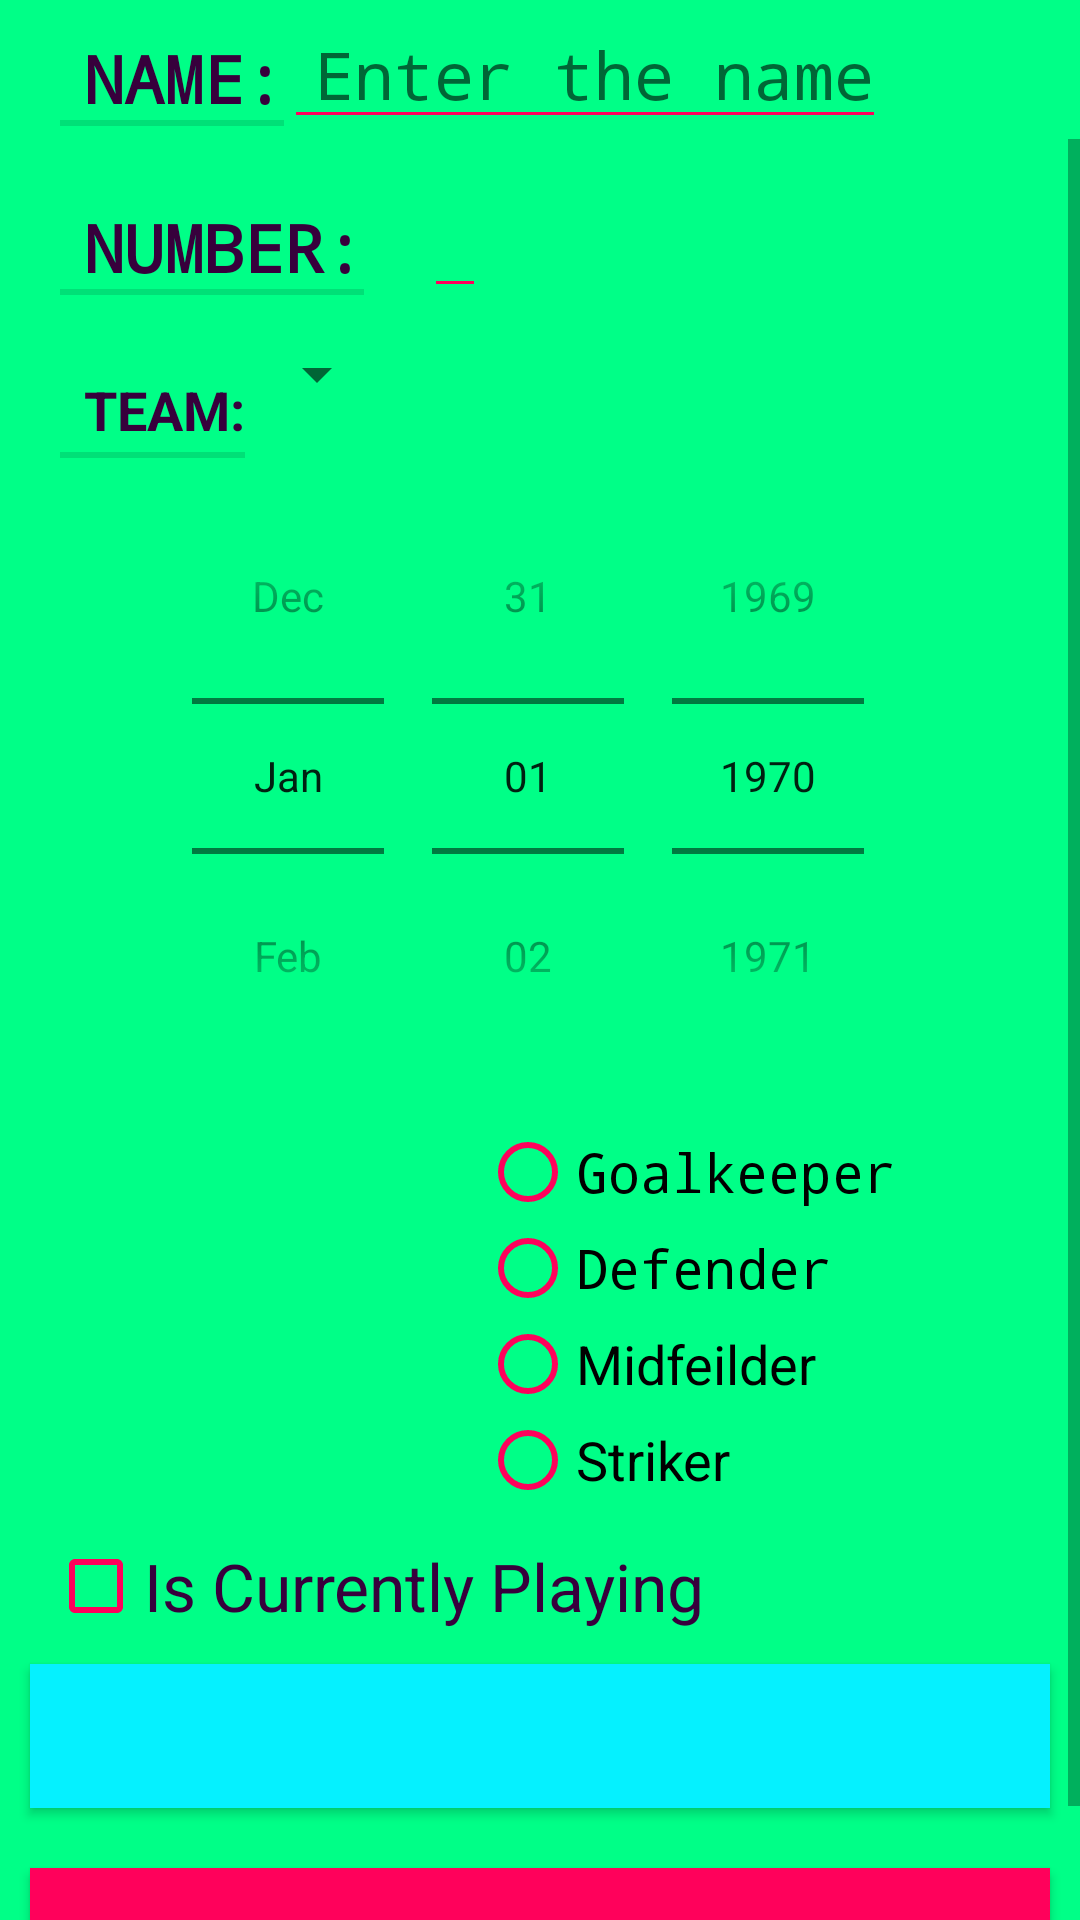

Android layout source for this screen:
<!-- AndroidManifest.xml: application theme AppTheme -->
<!-- res/layout/fragment_footballer.xml -->
<?xml version="1.0" encoding="utf-8"?>
<LinearLayout xmlns:android="http://schemas.android.com/apk/res/android"
    android:layout_width="fill_parent"
    android:layout_height="wrap_content"
    android:layout_weight="1"
    android:background="@color/colorGreen"
    android:orientation="vertical">

    
    <RelativeLayout
        android:layout_width="match_parent"
        android:layout_height="wrap_content">


        <TextView
            android:id="@+id/label"
            style="?android:listSeparatorTextViewStyle"
            android:layout_width="wrap_content"
            android:layout_height="wrap_content"
            android:layout_marginLeft="20dp"
            android:layout_marginTop="10dp"
            android:text="@string/footballer_name_label"
            android:textColor="@color/colorText"
            android:textSize="22sp"
            android:typeface="monospace" />


        <EditText
            android:id="@+id/footballer_name"
            android:layout_width="wrap_content"
            android:layout_height="wrap_content"
            android:layout_toEndOf="@+id/label"
            android:layout_toRightOf="@+id/label"
            android:backgroundTint="@color/colorPrimary"
            android:hint="Enter the name"
            android:paddingLeft="10dp"
            android:textColor="@color/colorText"
            android:textSize="22sp"
            android:typeface="monospace" />

    </RelativeLayout>

    

    <ScrollView
        android:layout_width="match_parent"
        android:layout_height="wrap_content">

        <LinearLayout
            android:layout_width="match_parent"
            android:layout_height="wrap_content"
            android:background="@color/colorGreen"
            android:orientation="vertical">

            

            <RelativeLayout
                android:layout_width="match_parent"
                android:layout_height="wrap_content">

                <TextView
                    android:id="@+id/num_lab"
                    style="?android:listSeparatorTextViewStyle"
                    android:layout_width="wrap_content"
                    android:layout_height="wrap_content"
                    android:layout_marginLeft="20dp"
                    android:layout_marginTop="20dp"
                    android:text="@string/Number"
                    android:textColor="@color/colorText"
                    android:textSize="22sp"
                    android:typeface="monospace" />

                <EditText
                    android:id="@+id/footballer_number"
                    android:layout_width="wrap_content"
                    android:layout_height="wrap_content"
                    android:layout_marginLeft="20dp"
                    android:layout_marginTop="10dp"
                    android:layout_toEndOf="@+id/num_lab"
                    android:layout_toRightOf="@+id/num_lab"
                    android:backgroundTint="@color/colorPrimary"
                    android:inputType="number"
                    android:textColor="@color/colorText"
                    android:textSize="22sp"
                    android:typeface="monospace" />
            </RelativeLayout>

            
            <RelativeLayout
                android:layout_width="match_parent"
                android:layout_height="wrap_content"
                android:layout_marginTop="10dp">

                <TextView
                    android:id="@+id/currentteamlab"
                    style="?android:listSeparatorTextViewStyle"
                    android:layout_width="wrap_content"
                    android:layout_height="wrap_content"
                    android:layout_marginLeft="20dp"
                    android:layout_marginTop="8dp"
                    android:text="@string/current_team"
                    android:textColor="@color/colorText"

                    android:textSize="18sp" />

                <Spinner
                    android:id="@+id/teams"
                    android:layout_width="wrap_content"
                    android:layout_height="wrap_content"
                    android:layout_toRightOf="@+id/currentteamlab"
                    android:paddingLeft="10dp"
                    android:textSize="16sp"

                    ></Spinner>


            </RelativeLayout>

            
            <DatePicker
                android:id="@+id/dob"
                android:layout_width="wrap_content"
                android:layout_height="wrap_content"
                android:layout_gravity="center"
                android:calendarViewShown="false"
                android:datePickerMode="spinner" />

            

            <RelativeLayout
                android:layout_width="match_parent"
                android:layout_height="wrap_content"
                android:paddingBottom="10dp"
                android:paddingTop="10dp">

                <ImageView
                    android:id="@+id/imageView"
                    android:layout_width="120dp"
                    android:layout_height="120dp"
                    android:layout_marginLeft="20dp"
                    android:contentDescription="@string/name_img" />

                <RadioGroup
                    android:id="@+id/position"
                    android:layout_width="wrap_content"
                    android:layout_height="wrap_content"
                    android:layout_marginLeft="20dp"
                    android:layout_toEndOf="@+id/imageView"
                    android:layout_toRightOf="@+id/imageView"
                    android:buttonTint="@color/colorPrimary"
                    android:orientation="vertical"
                    android:textSize="22sp">

                    <RadioButton
                        android:id="@+id/goalkeeper"
                        android:layout_width="wrap_content"
                        android:layout_height="wrap_content"
                        android:buttonTint="@color/colorPrimary"
                        android:text="@string/goalkeeper"
                        android:textSize="18sp"
                        android:typeface="monospace" />

                    <RadioButton
                        android:id="@+id/defender"
                        android:layout_width="wrap_content"
                        android:layout_height="wrap_content"
                        android:buttonTint="@color/colorPrimary"
                        android:text="@string/defender"
                        android:textSize="18sp"
                        android:typeface="monospace" />

                    <RadioButton
                        android:id="@+id/midfield"
                        android:layout_width="wrap_content"
                        android:layout_height="wrap_content"
                        android:buttonTint="@color/colorPrimary"
                        android:text="@string/midfeild"
                        android:textSize="18sp" />

                    <RadioButton
                        android:id="@+id/striker"
                        android:layout_width="wrap_content"
                        android:layout_height="wrap_content"
                        android:buttonTint="@color/colorPrimary"
                        android:text="@string/striker"
                        android:textSize="18sp" />


                </RadioGroup>
            </RelativeLayout>

            

            <CheckBox
                android:id="@+id/currently_playing"
                android:layout_width="match_parent"
                android:layout_height="wrap_content"
                android:layout_marginLeft="16dp"
                android:layout_marginRight="16dp"
                android:buttonTint="@color/colorPrimary"
                android:text="@string/currently_playing_label"
                android:textColor="@color/colorText"
                android:textSize="22sp" />

            

            <Button
                android:id="@+id/upload_photo"
                android:layout_width="match_parent"
                android:layout_height="wrap_content"
                android:layout_margin="10dp"

                android:background="@color/colorBlue"
                android:textColor="@color/colorText"
                android:textSize="22sp" />

            <Button
                android:id="@+id/btn"
                android:layout_width="match_parent"
                android:layout_height="wrap_content"
                android:layout_margin="10dp"

                android:background="@color/colorPrimary"
                android:textColor="@color/colorText"
                android:textSize="22sp" />

        </LinearLayout>
    </ScrollView>

</LinearLayout>
<!-- resources referenced by this layout -->
<resources>
  <color name="colorBlue">#05f1ff</color>
  <color name="colorGreen">#00ff87</color>
  <color name="colorPrimary">#ff015b</color>
  <color name="colorText">#37003c</color>
  <string name="Number">Number:</string>
  <string name="current_team">Team: </string>
  <string name="currently_playing_label">Is Currently Playing</string>
  <string name="defender">Defender</string>
  <string name="footballer_name_label">Name:</string>
  <string name="goalkeeper">Goalkeeper</string>
  <string name="midfeild">Midfeilder</string>
  <string name="name_img">name_img</string>
  <string name="striker">Striker</string>
  <style name="AppTheme" parent="Theme.AppCompat.Light.DarkActionBar">
          
          <item name="colorPrimary">@color/colorPrimary</item>
          <item name="colorPrimaryDark">@color/colorPrimaryDark</item>
          <item name="colorAccent">@color/colorAccent</item>
  
          <item name="android:textColor">#39013a</item>
  
  
      </style>
  <color name="colorPrimaryDark">#ff015b</color>
  <color name="colorAccent">#ebff00</color>
</resources>
